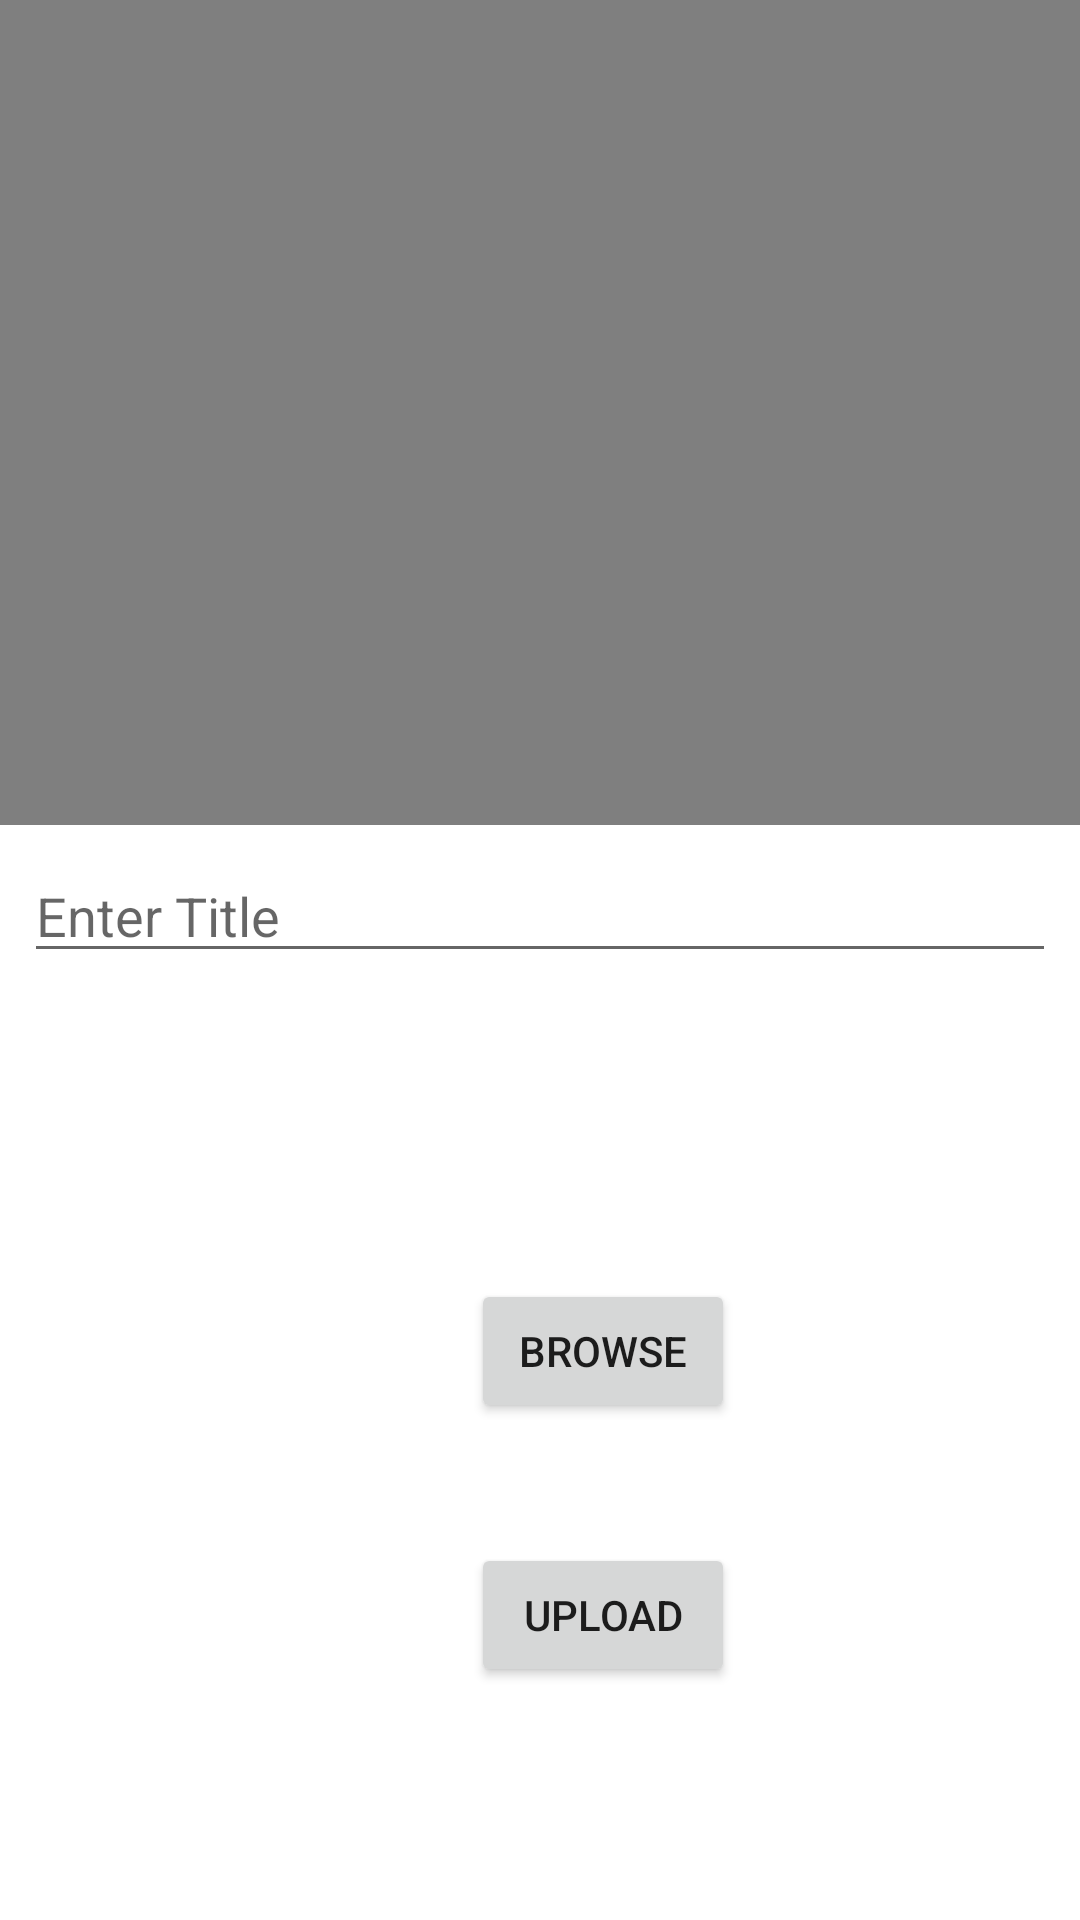

Here is an Android app screen rendered from its layout file. Give the layout XML and the strings, colors and styles it references.
<!-- AndroidManifest.xml: application theme Theme.UploadVideoFB -->
<!-- res/layout/activity_add_video.xml -->
<?xml version="1.0" encoding="utf-8"?>
<androidx.constraintlayout.widget.ConstraintLayout xmlns:android="http://schemas.android.com/apk/res/android"
    xmlns:app="http://schemas.android.com/apk/res-auto"
    xmlns:tools="http://schemas.android.com/tools"
    android:layout_width="match_parent"
    android:layout_height="match_parent"
    android:layout_margin="5dp"
    tools:context=".AddVideo">

    <VideoView
        android:id="@+id/videoView"
        android:layout_width="410dp"
        android:layout_height="275dp"
        app:layout_constraintEnd_toEndOf="parent"
        app:layout_constraintStart_toStartOf="parent"
        app:layout_constraintTop_toTopOf="parent" />

    <Button
        android:id="@+id/browse"
        android:layout_width="wrap_content"
        android:layout_height="wrap_content"
        android:layout_marginStart="157dp"
        android:layout_marginTop="94dp"
        android:layout_marginEnd="160dp"
        android:layout_marginBottom="40dp"
        android:text="Browse"
        app:layout_constraintBottom_toTopOf="@+id/upload"
        app:layout_constraintEnd_toEndOf="parent"
        app:layout_constraintHorizontal_bias="0.0"
        app:layout_constraintStart_toStartOf="parent"
        app:layout_constraintTop_toBottomOf="@+id/title" />

    <Button
        android:id="@+id/upload"
        android:layout_width="wrap_content"
        android:layout_height="wrap_content"
        android:layout_marginStart="157dp"
        android:layout_marginTop="40dp"
        android:layout_marginEnd="160dp"
        android:text="Upload"
        app:layout_constraintEnd_toEndOf="parent"
        app:layout_constraintHorizontal_bias="0.0"
        app:layout_constraintStart_toStartOf="parent"
        app:layout_constraintTop_toBottomOf="@id/browse" />

    <EditText
        android:id="@+id/title"
        android:layout_width="match_parent"
        android:layout_height="wrap_content"
        android:layout_margin="8dp"
        android:layout_marginStart="8dp"
        android:layout_marginEnd="8dp"
        android:ems="10"
        android:inputType="text"
        android:hint="Enter Title"
        app:layout_constraintBottom_toTopOf="@+id/browse"
        app:layout_constraintEnd_toEndOf="parent"
        app:layout_constraintStart_toStartOf="parent"
        app:layout_constraintTop_toBottomOf="@+id/videoView" />
</androidx.constraintlayout.widget.ConstraintLayout>
<!-- resources referenced by this layout -->
<resources>
  <style name="Theme.UploadVideoFB" parent="Theme.MaterialComponents.DayNight.DarkActionBar">
          
          <item name="colorPrimary">@color/purple_500</item>
          <item name="colorPrimaryVariant">@color/purple_700</item>
          <item name="colorOnPrimary">@color/white</item>
          
          <item name="colorSecondary">@color/teal_200</item>
          <item name="colorSecondaryVariant">@color/teal_700</item>
          <item name="colorOnSecondary">@color/black</item>
          
          <item name="android:statusBarColor">?attr/colorPrimaryVariant</item>
          
      </style>
  <!-- not gathered from this repository: default colours our renderer supplied (Android Studio template values) -->
  <color name="purple_500">#FF6200EE</color>
  <color name="purple_700">#FF3700B3</color>
  <color name="teal_200">#FF03DAC5</color>
  <color name="teal_700">#FF018786</color>
  <color name="black">#FF000000</color>
  <color name="white">#FFFFFFFF</color>
</resources>
